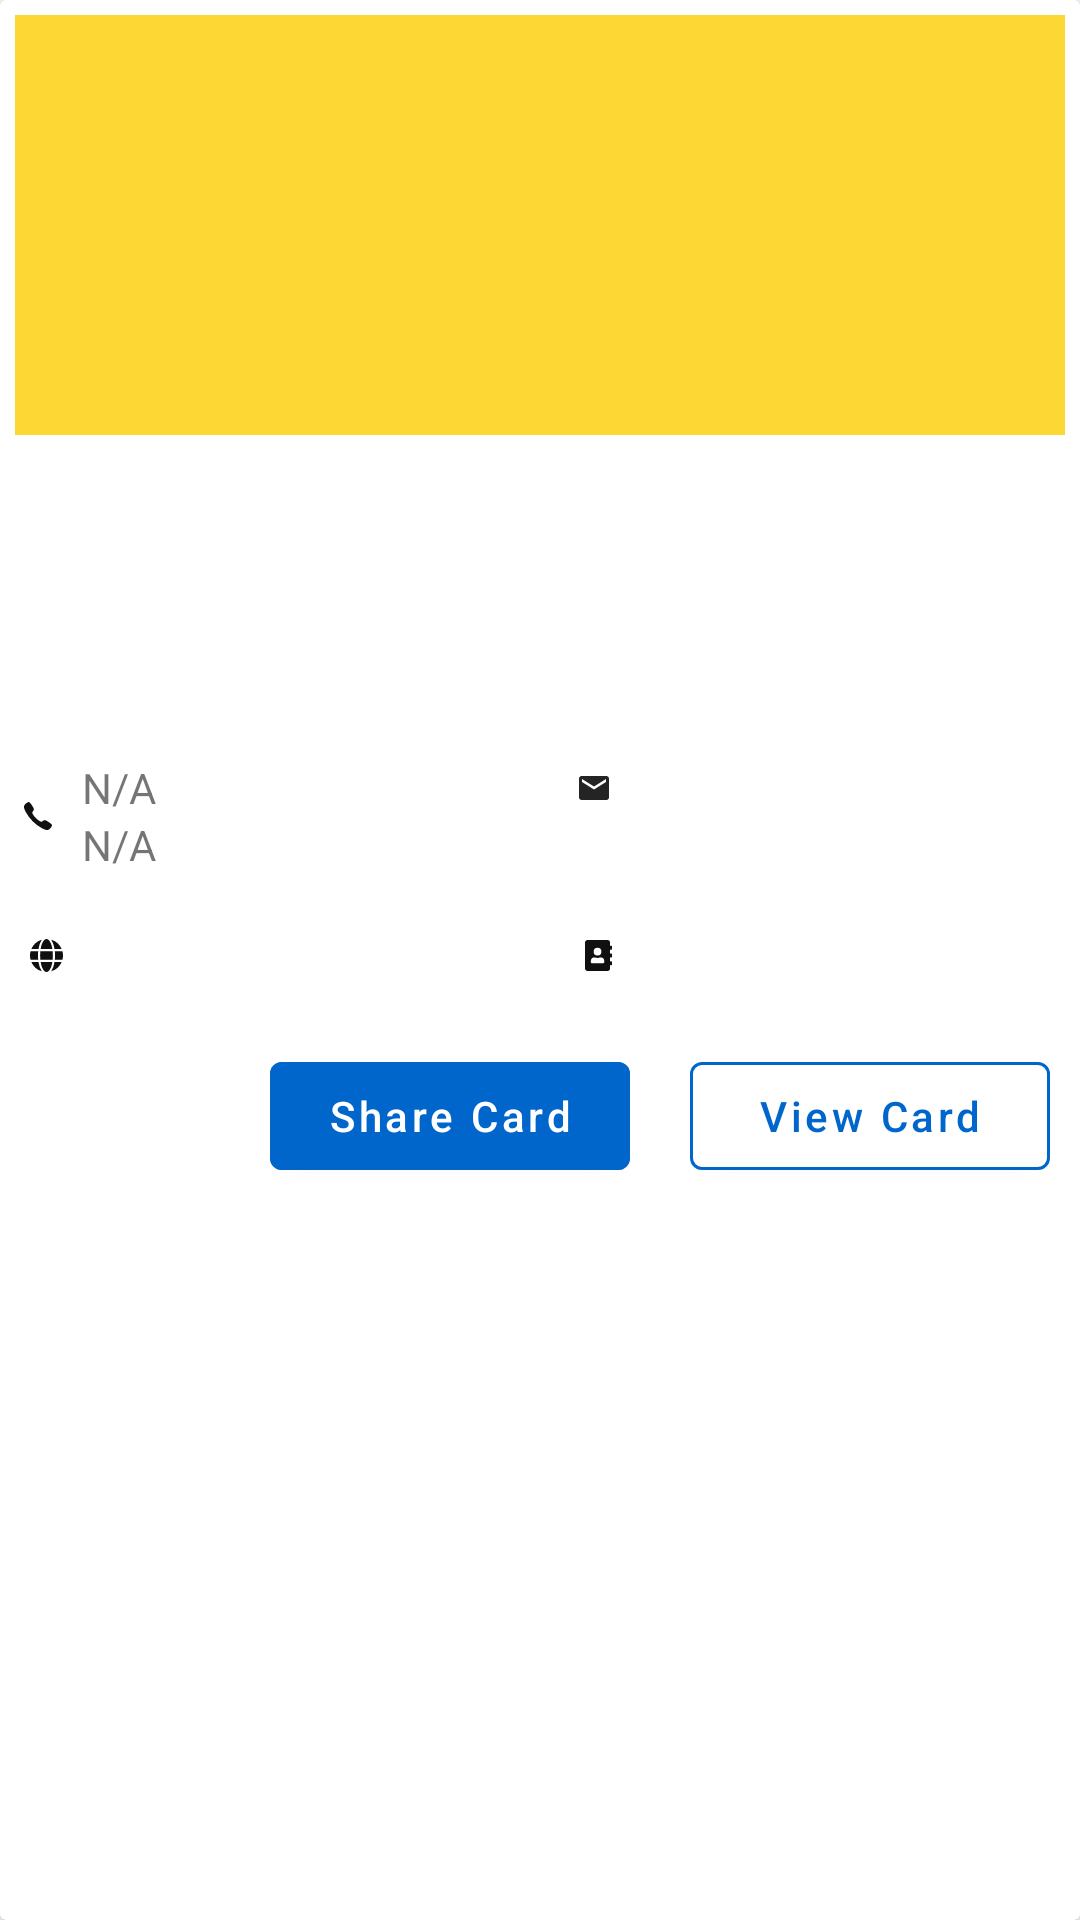

Write the Android layout XML for this screen, with the resource values it uses.
<!-- AndroidManifest.xml: application theme AppTheme.NoActionBar -->
<!-- res/layout/list_my_cards.xml -->
<?xml version="1.0" encoding="utf-8"?>
<androidx.cardview.widget.CardView xmlns:android="http://schemas.android.com/apk/res/android"
    android:layout_width="wrap_content"
    android:layout_height="wrap_content"

    xmlns:app="http://schemas.android.com/apk/res-auto">

    <LinearLayout
        android:layout_width="match_parent"
        android:layout_height="wrap_content"
        android:orientation="vertical"
        android:background="@drawable/boader_my_card">

        
        <ImageView
            android:id="@+id/userMycardTheme"
            android:layout_width="match_parent"
            android:layout_height="150dp"
            android:scaleType="centerCrop"
            android:padding="5dp"
            android:src="#FDD835" />

        <LinearLayout
            android:layout_width="match_parent"
            android:layout_height="wrap_content"
            android:layout_marginTop="10dp"
            android:orientation="vertical">
            

            <LinearLayout
                android:layout_width="match_parent"
                android:layout_height="wrap_content"
                android:orientation="horizontal">

                <ImageView
                    android:id="@+id/myCardProfilePic"
                    android:layout_width="75dp"
                    android:layout_height="75dp"
                    android:layout_marginStart="10dp"
                    android:src="@mipmap/ic_launcher_round" />

                <LinearLayout
                    android:layout_width="match_parent"
                    android:layout_height="wrap_content"
                    android:orientation="vertical">

                    <TextView
                        android:id="@+id/userMyCardName"
                        android:layout_width="match_parent"
                        android:layout_height="wrap_content"
                        android:layout_marginStart="10dp"
                        android:text=""
                        android:textAppearance="?attr/textAppearanceHeadline6" />

                    <TextView
                        android:id="@+id/userMyCardTitle"
                        android:layout_width="match_parent"
                        android:layout_height="wrap_content"
                        android:layout_marginLeft="10dp"
                        android:text="" />
                </LinearLayout>
            </LinearLayout>

            <LinearLayout
                android:layout_width="match_parent"
                android:layout_height="wrap_content"
                android:layout_gravity="center_horizontal"
                android:layout_marginTop="10dp"
                android:orientation="horizontal"
                android:padding="8dp">

                <LinearLayout
                    android:layout_width="150dp"
                    android:layout_height="wrap_content"
                    android:layout_marginRight="30dp"
                    android:baselineAligned="true"
                    android:orientation="horizontal">

                    <ImageView
                        android:layout_width="wrap_content"
                        android:layout_height="match_parent"
                        android:src="@drawable/ic_call" />

                    <LinearLayout
                        android:layout_width="wrap_content"
                        android:layout_height="wrap_content"
                        android:orientation="vertical">

                        <TextView
                            android:id="@+id/myCardPhoneNum1"
                            android:layout_width="wrap_content"
                            android:layout_height="wrap_content"
                            android:layout_marginStart="10dp"
                            android:text="N/A" />

                        <TextView
                            android:id="@+id/myCardPhoneNum2"
                            android:layout_width="wrap_content"
                            android:layout_height="wrap_content"
                            android:layout_marginStart="10dp"
                            android:text="N/A" />
                    </LinearLayout>

                </LinearLayout>

                <LinearLayout
                    android:layout_width="match_parent"
                    android:layout_height="wrap_content"
                    android:layout_marginStart="5dp"
                    android:baselineAligned="true"
                    android:orientation="horizontal">

                    <ImageView
                        android:layout_width="wrap_content"
                        android:layout_height="match_parent"
                        android:src="@drawable/ic_email" />

                    <TextView
                        android:id="@+id/myCardPhoneEmail"
                        android:layout_width="wrap_content"
                        android:layout_height="wrap_content"
                        android:layout_marginStart="10dp"
                        android:text="" />
                </LinearLayout>

            </LinearLayout>

            <LinearLayout
                android:layout_width="match_parent"
                android:layout_height="wrap_content"
                android:layout_gravity="center_horizontal"
                android:orientation="horizontal"
                android:padding="10dp">

                <LinearLayout
                    android:layout_width="150dp"
                    android:layout_height="wrap_content"
                    android:layout_marginRight="30dp"
                    android:baselineAligned="true"
                    android:orientation="horizontal">

                    <ImageView
                        android:layout_width="wrap_content"
                        android:layout_height="match_parent"
                        android:src="@drawable/ic_website" />

                    <TextView
                        android:id="@+id/myCardWebsite"
                        android:layout_width="wrap_content"
                        android:layout_height="wrap_content"
                        android:layout_marginStart="10dp"
                        android:text="" />
                </LinearLayout>

                <LinearLayout
                    android:layout_width="match_parent"
                    android:layout_height="wrap_content"
                    android:layout_marginStart="5dp"
                    android:baselineAligned="true"
                    android:orientation="horizontal">

                    <ImageView
                        android:layout_width="wrap_content"
                        android:layout_height="match_parent"
                        android:src="@drawable/ic_address_book" />

                    <TextView
                        android:id="@+id/myCardAddress"
                        android:layout_width="wrap_content"
                        android:layout_height="wrap_content"
                        android:layout_marginStart="10dp"
                        android:text="" />
                </LinearLayout>

            </LinearLayout>

            <LinearLayout
                android:layout_width="match_parent"
                android:layout_height="wrap_content"
                android:orientation="horizontal"
                android:padding="10dp">

                <RelativeLayout
                    android:layout_width="match_parent"
                    android:layout_height="wrap_content">

                    <com.google.android.material.button.MaterialButton
                        android:id="@+id/buttonViewCard"
                        android:layout_width="120dp"
                        android:layout_height="wrap_content"
                        android:layout_alignParentEnd="true"
                        android:text="View Card"
                        app:strokeColor="#0066CC"
                        android:backgroundTint="#FFFFFF"
                        app:strokeWidth="1dp"
                        android:textAllCaps="false"
                        android:textColor="#0066CC"/>

                    <com.google.android.material.button.MaterialButton
                        android:id="@+id/buttonShareCard"
                        android:layout_width="120dp"
                        android:layout_height="wrap_content"
                        android:layout_marginEnd="20dp"
                        android:layout_toStartOf="@+id/buttonViewCard"
                        android:backgroundTint="#0066CC"
                        android:text="Share Card"
                        android:textAllCaps="false" />

                </RelativeLayout>
            </LinearLayout>
        </LinearLayout>

    </LinearLayout>

</androidx.cardview.widget.CardView>
<!-- resources referenced by this layout -->
<resources>
  <!-- drawable ic_address_book (drawable) -->
  <vector xmlns:android="http://schemas.android.com/apk/res/android"
      android:width="9.065dp"
      android:height="10.36dp"
      android:viewportWidth="9.065"
      android:viewportHeight="10.36">
    <path
        android:pathData="M8.822,3.238a0.244,0.244 0,0 0,0.243 -0.243V2.185a0.244,0.244 0,0 0,-0.243 -0.243h-0.4V0.971A0.972,0.972 0,0 0,7.446 0H0.971A0.972,0.972 0,0 0,0 0.971V9.389a0.972,0.972 0,0 0,0.971 0.971H7.446a0.972,0.972 0,0 0,0.971 -0.971V8.418h0.4a0.244,0.244 0,0 0,0.243 -0.243V7.365a0.244,0.244 0,0 0,-0.243 -0.243h-0.4v-1.3h0.4a0.244,0.244 0,0 0,0.243 -0.243V4.775a0.244,0.244 0,0 0,-0.243 -0.243h-0.4v-1.3ZM4.209,2.59a1.3,1.3 0,1 1,-1.3 1.3A1.3,1.3 0,0 1,4.209 2.59ZM6.475,7.382a0.424,0.424 0,0 1,-0.453 0.389H2.4a0.424,0.424 0,0 1,-0.453 -0.389V6.993A1.274,1.274 0,0 1,3.3 5.828h0.1a2.084,2.084 0,0 0,1.611 0h0.1a1.274,1.274 0,0 1,1.36 1.166Z"
        android:fillColor="#101010"/>
  </vector>
  <!-- drawable ic_call (drawable) -->
  <vector xmlns:android="http://schemas.android.com/apk/res/android"
      android:width="9.469dp"
      android:height="9.468dp"
      android:viewportWidth="9.469"
      android:viewportHeight="9.468">
    <path
        android:pathData="M9.195,7.414A7.953,7.953 0,0 0,7.534 6.298c-0.5,-0.239 -0.68,-0.234 -1.033,0.02 -0.293,0.212 -0.483,0.409 -0.821,0.335a4.9,4.9 0,0 1,-1.649 -1.22A4.861,4.861 0,0 1,2.81 3.788c-0.071,-0.34 0.126,-0.527 0.335,-0.821 0.254,-0.352 0.261,-0.535 0.02,-1.033A7.8,7.8 0,0 0,2.054 0.273c-0.362,-0.362 -0.444,-0.283 -0.643,-0.212a3.661,3.661 0,0 0,-0.589 0.313,1.777 1.777,0 0,0 -0.707,0.747c-0.141,0.3 -0.3,0.868 0.525,2.342a13.066,13.066 0,0 0,2.3 3.064h0l0,0 0,0h0a13.117,13.117 0,0 0,3.064 2.3c1.474,0.828 2.038,0.666 2.342,0.525a1.747,1.747 0,0 0,0.747 -0.707,3.661 3.661,0 0,0 0.313,-0.589C9.479,7.858 9.56,7.776 9.195,7.414Z"
        android:fillColor="#101010"/>
  </vector>
  <!-- drawable ic_email (drawable) -->
  <vector xmlns:android="http://schemas.android.com/apk/res/android"
      android:width="10.065dp"
      android:height="8.052dp"
      android:viewportWidth="10.065"
      android:viewportHeight="8.052">
    <path
        android:pathData="M9.059,0L1.007,0a1,1 0,0 0,-1 1.007L0,7.046a1.009,1.009 0,0 0,1.007 1.007h8.052a1.009,1.009 0,0 0,1.007 -1.007L10.066,1.007A1.009,1.009 0,0 0,9.059 0ZM9.059,2.013L5.033,4.529 1.007,2.013L1.007,1.007L5.033,3.523l4.026,-2.516Z"
        android:fillColor="#242424"/>
  </vector>
  <!-- drawable ic_website (drawable) -->
  <vector xmlns:android="http://schemas.android.com/apk/res/android"
      android:width="11.001dp"
      android:height="11.003dp"
      android:viewportWidth="11.001"
      android:viewportHeight="11.003">
    <path
        android:pathData="M7.465,3.371C7.143,1.39 6.384,0 5.5,0S3.86,1.39 3.538,3.371ZM3.372,5.501a13.9,13.9 0,0 0,0.073 1.42L7.556,6.921a13.9,13.9 0,0 0,0.073 -1.42,13.9 13.9,0 0,0 -0.073,-1.42L3.445,4.081A13.9,13.9 0,0 0,3.372 5.501ZM10.572,3.371A5.513,5.513 0,0 0,7.07 0.23,7.487 7.487,0 0,1 8.179,3.371ZM3.931,0.23a5.509,5.509 0,0 0,-3.5 3.141h2.4A7.457,7.457 0,0 1,3.931 0.23ZM10.812,4.081L8.268,4.081c0.047,0.466 0.073,0.943 0.073,1.42s-0.027,0.954 -0.073,1.42L10.81,6.921A5.454,5.454 0,0 0,11 5.501,5.549 5.549,0 0,0 10.812,4.081ZM2.662,5.501c0,-0.477 0.027,-0.954 0.073,-1.42L0.191,4.081a5.378,5.378 0,0 0,0 2.839L2.733,6.92C2.689,6.455 2.662,5.978 2.662,5.501ZM3.538,7.631c0.322,1.981 1.08,3.372 1.963,3.372s1.642,-1.391 1.963,-3.372ZM7.072,10.772a5.518,5.518 0,0 0,3.505 -3.141h-2.4a7.487,7.487 0,0 1,-1.109 3.141ZM0.428,7.631a5.513,5.513 0,0 0,3.5 3.141A7.487,7.487 0,0 1,2.824 7.631L0.428,7.631Z"
        android:fillColor="#101010"/>
  </vector>
  <style name="AppTheme.NoActionBar">
          <item name="windowActionBar">false</item>
          <item name="windowNoTitle">true</item>
      </style>
</resources>
